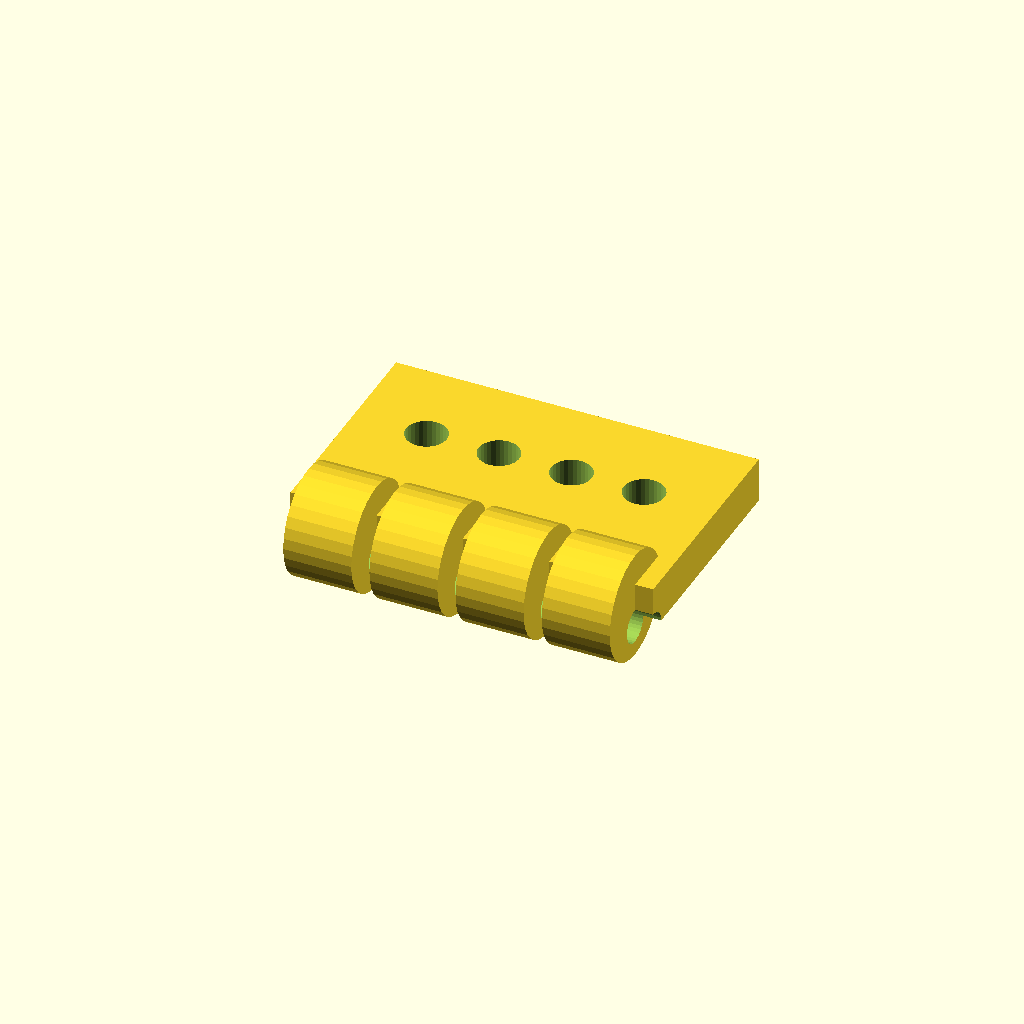
Cell 1: the model at its default parameters.
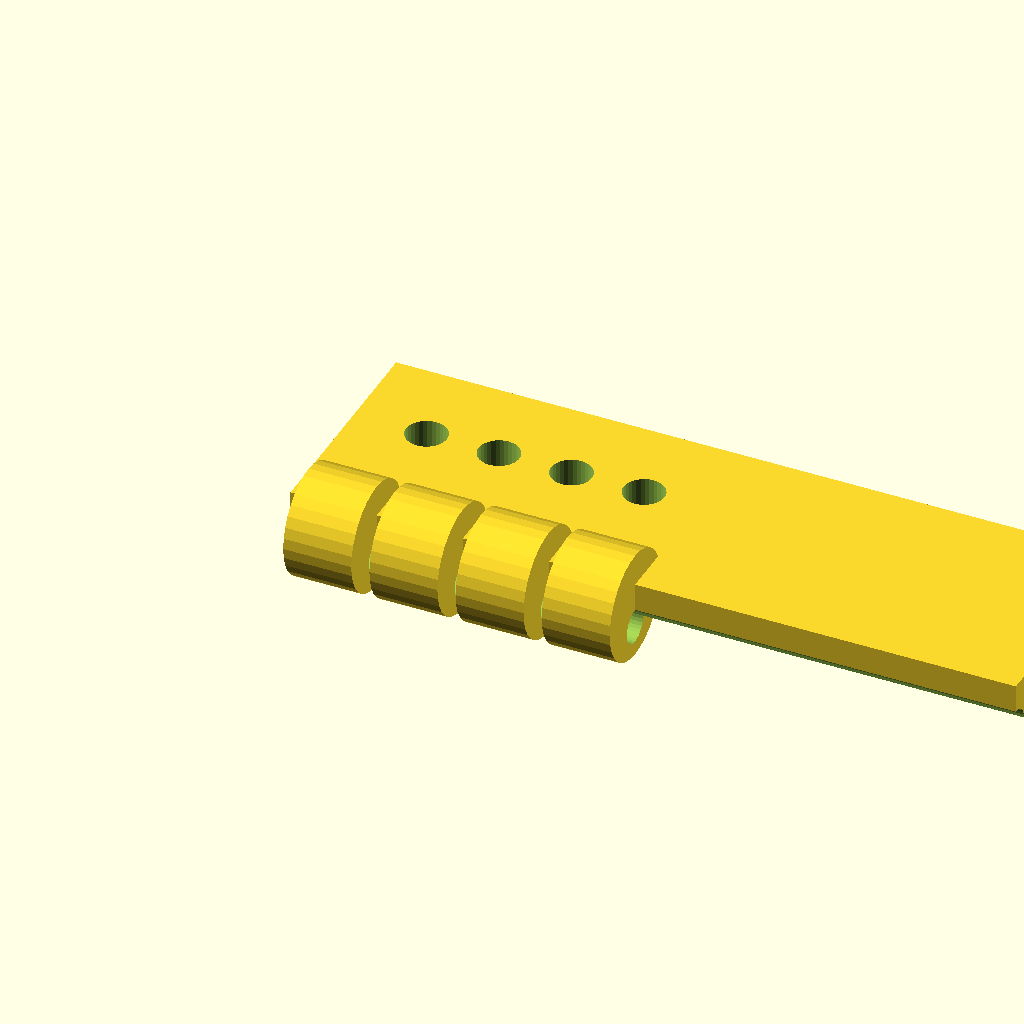
Cell 2: plate_len = 80 (everything else at default).
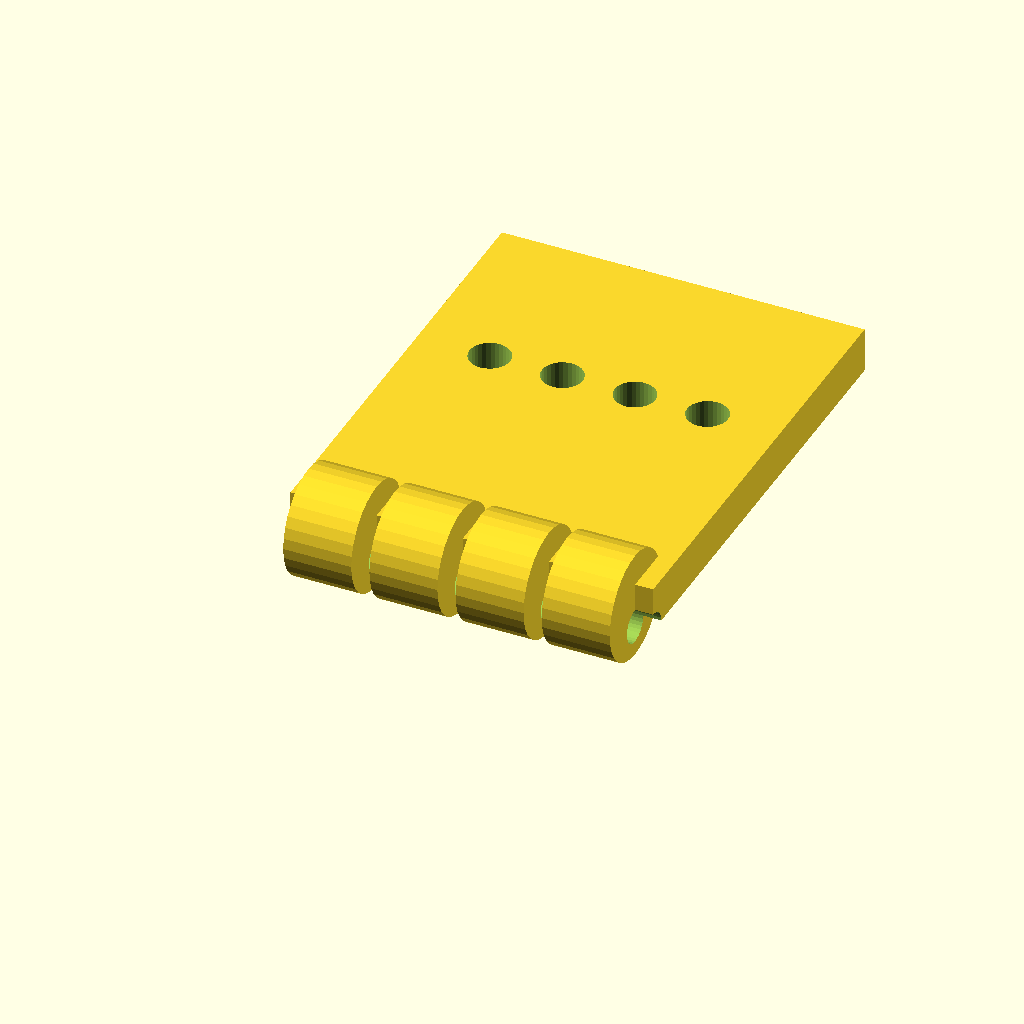
Cell 3: plate_w = 50 (everything else at default).
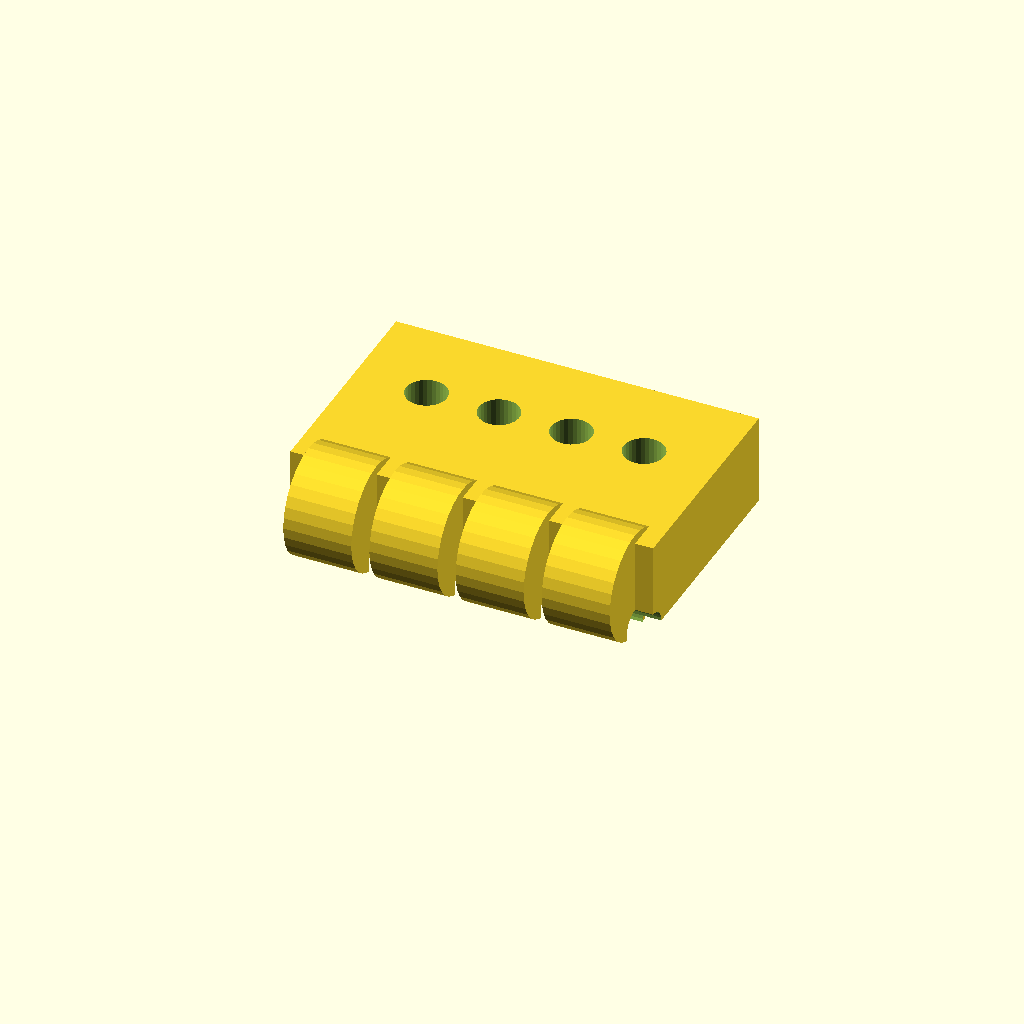
Cell 4: the same model with plate_t = 10.
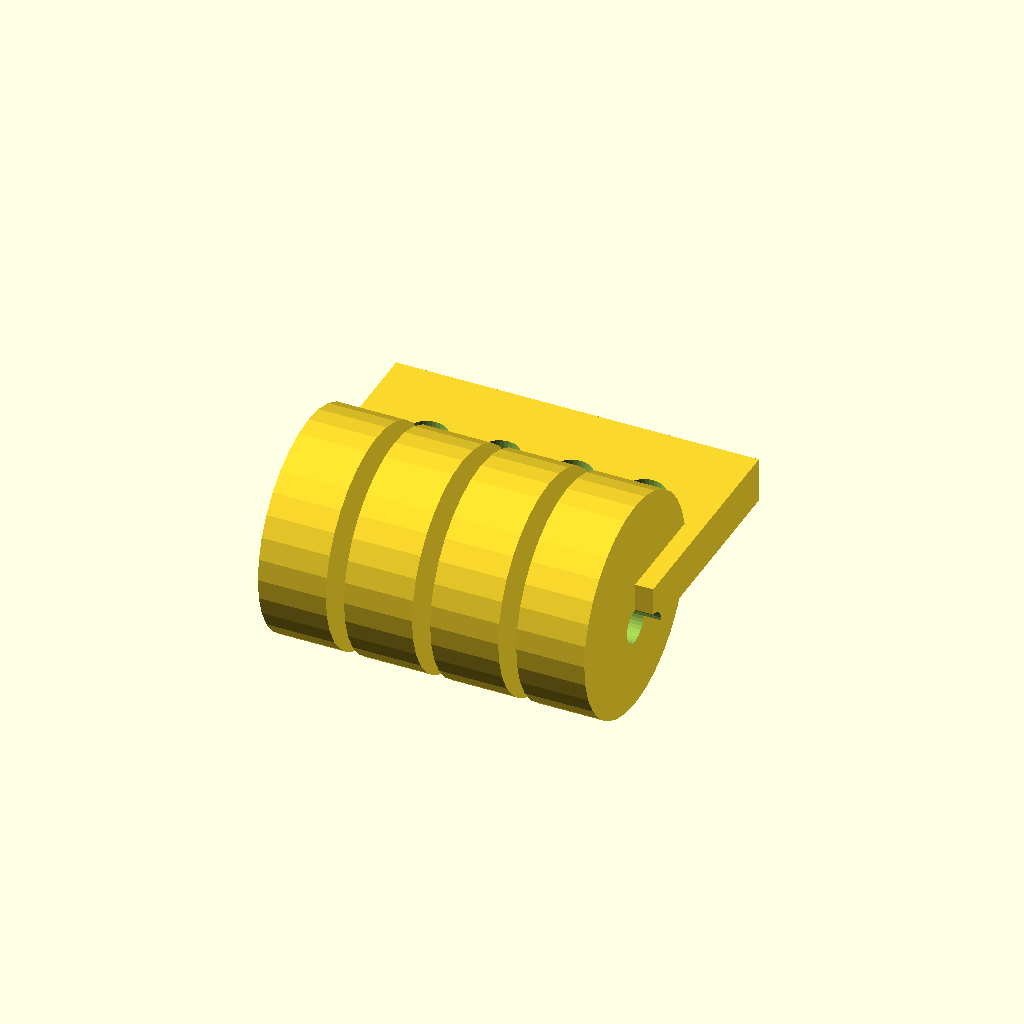
Cell 5: barrel_d = 24 (everything else at default).
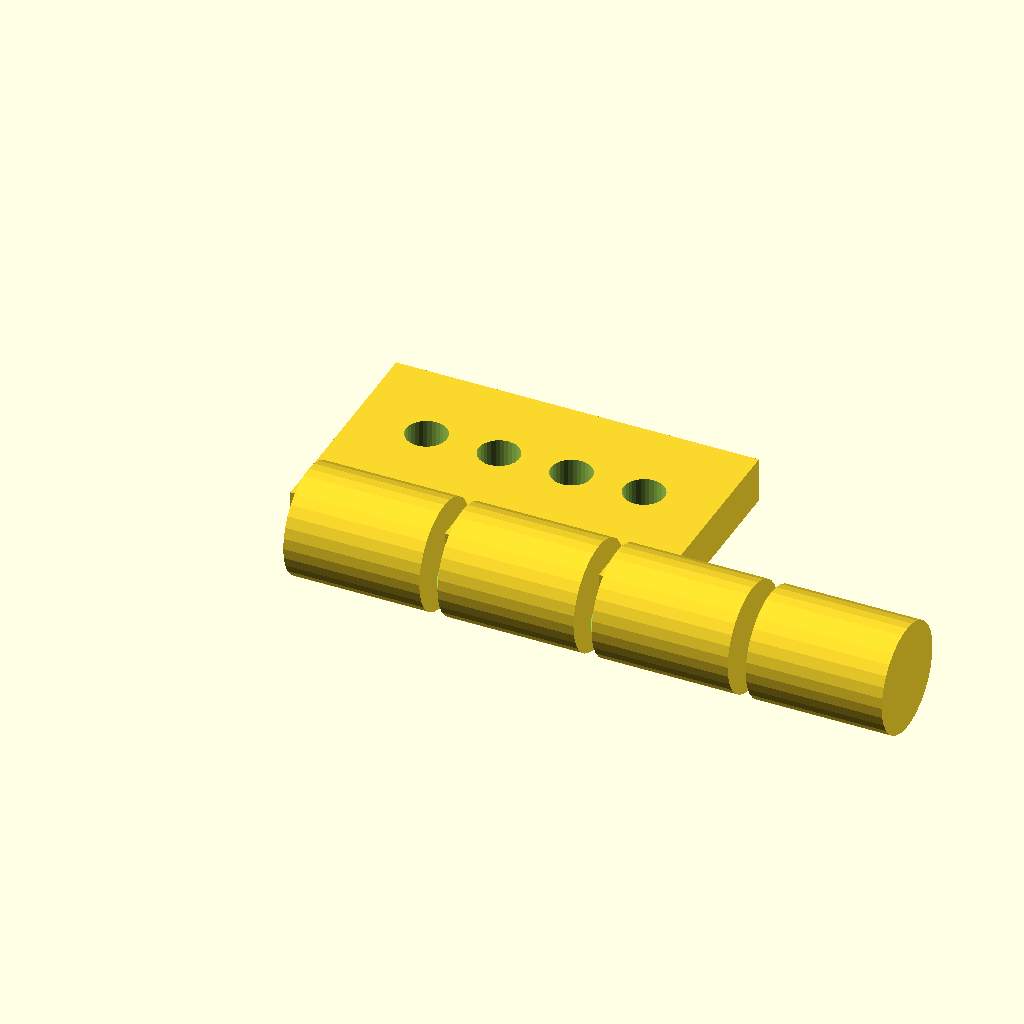
Cell 6: the same model with barrel_w = 15.
One fixed orthographic camera (rotation 55°, 0°, 25°; colour scheme Cornfield) for every cell.
OpenSCAD source file optional_data/data/gen2/hinges/part_0026.scad:
$fn = 32;

// ----------------------------------------------------------------------
// Hinge leaf: 40 x 31 x 12 mm
// ----------------------------------------------------------------------

// --- parameters (mm) ---
plate_len = 40;           // leaf length, X
plate_w = 25;             // leaf width, Y
plate_t = 5;              // leaf thickness
barrel_d = 12;            // knuckle diameter
barrel_w = 7.5;           // knuckle width
knuckle_n = 4;            // number of knuckles
pin_d = 3.84;             // pin bore
gap = 2;                  // gap between the knuckles
screw_d = 4.5;            // screw clearance

module leaf() {
  cube([plate_len, plate_w, plate_t]);
}

module knuckles() {
  /* barrels sit on the leaf edge, the pin axis at half the leaf thickness */
  for (i = [0 : knuckle_n - 1])
    translate([gap + i * (barrel_w + gap), 0, plate_t * 0.5])
      rotate([0, 90, 0]) cylinder(h = barrel_w, d = barrel_d);
}

difference() {
  union() {
    leaf();
    knuckles();
  }
  rotate([0, 90, 0]) translate([0, 0, -1])
    cylinder(h = plate_len + 2, d = pin_d);
  translate([8, plate_w * 0.6, -1]) cylinder(h = plate_t + 2, d = screw_d);
  translate([16, plate_w * 0.6, -1]) cylinder(h = plate_t + 2, d = screw_d);
  translate([24, plate_w * 0.6, -1]) cylinder(h = plate_t + 2, d = screw_d);
  translate([32, plate_w * 0.6, -1]) cylinder(h = plate_t + 2, d = screw_d);
}
Parameter table extracted from the source (name, type, default, range or options):
plate_len: number, default 40
plate_w: number, default 25
plate_t: number, default 5
barrel_d: number, default 12
barrel_w: number, default 7.5
knuckle_n: number, default 4
pin_d: number, default 3.84
gap: number, default 2
screw_d: number, default 4.5
